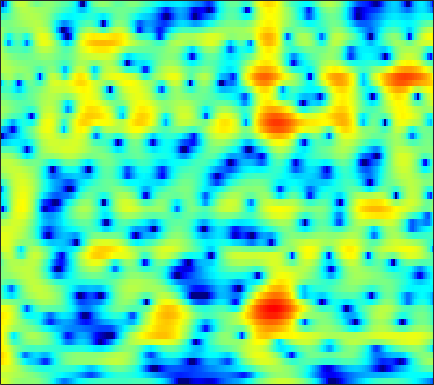

The data file committed next to this chart (first rows):
4.0796, 3.7867, 3.3272, 2.8092, 2.3993, 1.8559, 1.3576, 1.04, 0.71991, 0.52964, 0.45053, 0.44396, 0.46779, 0.48751, 0.47488, 0.39824, 0.239, 0.052621, -0.3002, -0.78525, -1.4206, -2.0048, -2.937, -4.0649
2.877, 2.868, 2.792, 2.655, 2.521, 2.308, 2.069, 1.877, 1.612, 1.341, 1.065, 0.8519, 0.5599, 0.2561, 0.01785, -0.3156, -0.6699, -0.9515, -1.348, -1.771, -2.219, -2.571, -3.056, -3.553
4.139, 4.121, 3.987, 3.737, 3.481, 3.056, 2.546, 2.116, 1.498, 0.8393, 0.1569, -0.36, -1.045, -1.712, -2.189, -2.788, -3.324, -3.673, -4.055, -4.325, -4.474, -4.506, -4.455, -4.317
6.795, 6.472, 5.883, 5.108, 4.402, 3.287, 1.97, 0.8563, -0.7827, -2.545, -4.28, -5.42, -6.545, -7.202, -7.522, -7.973, -8.689, -9.504, -11.06, -13.12, -14.88, -14.7, -12.34, -9.529
7.533, 6.994, 6.105, 5.019, 4.058, 2.556, 0.7582, -0.8347, -3.382, -6.497, -9.99, -11.85, -11.43, -9.526, -8.357, -7.415, -7.115, -7.241, -7.732, -8.364, -8.731, -8.57, -7.729, -6.497
6.436, 5.804, 4.843, 3.777, 2.929, 1.78, 0.6803, -0.07441, -0.9373, -1.611, -2.104, -2.377, -2.637, -2.791, -2.832, -2.808, -2.756, -2.744, -2.784, -2.912, -3.098, -3.241, -3.379, -3.436
6.296, 5.181, 3.438, 1.436, -0.1514, -2.075, -3.19, -3.285, -2.671, -1.755, -0.8899, -0.3638, 0.1585, 0.4952, 0.644, 0.7443, 0.7581, 0.7141, 0.5762, 0.3213, -0.07409, -0.47, -1.111, -1.863
6.326, 5.093, 3.112, 0.6249, -1.66, -4.963, -6.368, -5.207, -3.021, -1.346, -0.1939, 0.4491, 1.109, 1.563, 1.751, 1.777, 1.582, 1.321, 0.8882, 0.4077, -0.1261, -0.6093, -1.4, -2.377
6.01, 5.368, 4.436, 3.482, 2.787, 1.961, 1.318, 0.9827, 0.7067, 0.5439, 0.3901, 0.2549, 0.02958, -0.2464, -0.497, -0.9199, -1.467, -1.971, -2.773, -3.667, -4.555, -5.188, -5.987, -6.72
6.309, 5.879, 5.242, 4.604, 4.115, 3.411, 2.61, 1.968, 1.127, 0.3938, -0.2387, -0.707, -1.394, -2.148, -2.702, -3.397, -4.13, -4.813, -6.118, -7.981, -10.38, -12.38, -14.74, -15.2
6.513, 6.263, 5.809, 5.219, 4.676, 3.799, 2.708, 1.726, 0.1894, -1.525, -3.291, -4.472, -5.503, -5.702, -5.468, -5.082, -4.878, -4.932, -5.419, -6.593, -8.396, -9.933, -11.69, -11.91
4.77, 4.889, 4.784, 4.332, 3.836, 3.045, 2.094, 1.146, -0.6913, -3.359, -6.848, -9.966, -13.88, -10.73, -7.241, -4.342, -2.901, -2.267, -1.62, -1.228, -1.254, -1.436, -1.631, -1.686
0.5557, 0.685, 0.6419, 0.4462, 0.2374, -0.1014, -0.4313, -0.6435, -0.9266, -1.297, -1.674, -1.8, -1.666, -1.295, -0.904, -0.2645, 0.4304, 0.8281, 1.161, 1.383, 1.51, 1.505, 1.388, 1.155
-2.651, -3.458, -4.765, -6.094, -6.928, -7.253, -6.348, -5.178, -3.404, -1.897, -0.9033, -0.346, 0.4377, 1.175, 1.555, 1.885, 2.241, 2.51, 2.68, 2.647, 2.569, 2.47, 2.217, 1.811
-2.966, -3.99, -6.033, -8.969, -11.38, -12.43, -9.119, -6.419, -3.771, -1.843, -0.3091, 0.5769, 1.436, 2.061, 2.437, 2.79, 2.926, 2.938, 2.9, 2.724, 2.413, 2.117, 1.657, 1.146
-0.9116, -1.159, -1.674, -2.035, -2.057, -1.923, -1.579, -1.043, -0.1685, 0.5689, 1.235, 1.741, 2.247, 2.502, 2.619, 2.712, 2.597, 2.345, 1.921, 1.416, 0.7333, 0.1276, -0.7173, -1.561
0.07684, 0.1621, 0.3927, 0.5906, 0.6935, 0.9527, 1.3, 1.504, 1.787, 2.158, 2.428, 2.532, 2.647, 2.696, 2.596, 2.278, 1.872, 1.46, 0.6334, -0.4181, -1.659, -2.76, -4.504, -6.511
-0.4241, 0.003315, 0.6979, 1.241, 1.469, 1.789, 2.16, 2.312, 2.401, 2.589, 2.763, 2.764, 2.724, 2.705, 2.559, 2.1, 1.557, 1.055, 0.02862, -1.344, -2.957, -4.468, -7.046, -10.26
-1.696, -0.3841, 0.7119, 1.413, 1.851, 2.079, 1.969, 1.933, 1.923, 1.822, 1.908, 2.158, 2.436, 2.531, 2.592, 2.572, 2.122, 1.614, 0.826, -0.3453, -1.931, -3.277, -5.336, -7.869
-0.1929, 1.307, 2.392, 2.747, 2.806, 2.273, 0.9016, -0.3566, -2.144, -3.468, -2.79, -1.247, 0.7338, 1.937, 2.551, 3.144, 3.123, 2.805, 2.296, 1.403, 0.1646, -0.8702, -2.502, -4.581
3.418, 3.721, 3.976, 3.953, 3.416, 2.391, 0.7653, -1.287, -4.34, -7.012, -5.322, -2.895, -0.7989, 0.838, 1.552, 1.777, 1.874, 1.661, 0.9219, 0.136, -0.7954, -1.66, -2.756, -3.809
4.38, 4.364, 4.29, 4.107, 3.723, 3.177, 2.51, 1.829, 1.17, 0.6261, 0.2795, 0.3245, 0.216, 0.1269, 0.009096, -0.6264, -1.364, -2.041, -3.408, -4.759, -6.116, -7.061, -7.822, -8.098
4.306, 4.344, 4.278, 4.075, 3.992, 3.659, 3.308, 3.072, 2.535, 2.131, 1.599, 1.099, 0.5448, -0.3493, -1.118, -2.177, -3.917, -5.327, -7.583, -10.99, -15.47, -19.86, -21.31, -16.63
3.58, 3.638, 3.694, 3.722, 3.729, 3.676, 3.526, 3.389, 3.093, 2.665, 2.158, 1.63, 0.82, -0.1725, -1.093, -2.427, -4.069, -5.49, -7.553, -9.912, -12.3, -13.72, -14.31, -13.43
1.869, 1.999, 2.309, 2.743, 2.927, 3.314, 3.532, 3.556, 3.613, 3.308, 2.928, 2.502, 1.618, 0.7292, -0.2238, -1.609, -2.951, -4.279, -5.75, -7.194, -8.47, -9.009, -9.624, -9.571
-1.895, -1.659, -0.8083, 0.4437, 1.392, 2.56, 3.524, 4.002, 4.411, 4.51, 4.248, 3.903, 3.101, 2.038, 1.047, -0.5984, -2.36, -3.891, -5.934, -7.812, -9.24, -9.928, -10.33, -10.24
-14.25, -18.62, -8.981, -3.878, -1.002, 1.671, 3.368, 4.442, 5.16, 5.611, 5.515, 5.183, 4.487, 3.157, 2.094, -0.07057, -2.676, -5.038, -9.562, -14.81, -20.01, -19.43, -16.63, -15.89
-6.485, -6.262, -4.667, -2.37, -0.5753, 1.422, 3.117, 4.002, 4.936, 5.33, 5.423, 5.162, 4.486, 3.404, 2.249, 0.4295, -2.11, -4.204, -7.7, -11.36, -14.28, -15.34, -16.47, -18.28
-6.858, -5.743, -3.6, -1.799, -0.2019, 1.262, 2.787, 3.498, 4.346, 4.733, 4.87, 4.725, 4.2, 3.443, 2.536, 1.349, -0.4015, -1.565, -3.553, -5.307, -7.236, -8.316, -9.934, -11.07
-13.21, -8.486, -4.653, -1.908, -0.3787, 1.31, 2.534, 3.28, 3.926, 4.347, 4.419, 4.343, 3.974, 3.4, 2.79, 1.829, 0.6849, -0.2808, -1.594, -2.998, -4.371, -5.391, -6.638, -7.83
-3.927, -2.922, -1.593, -0.1139, 0.761, 1.868, 2.665, 3.163, 3.612, 3.845, 3.856, 3.73, 3.421, 2.885, 2.415, 1.52, 0.58, -0.3288, -1.514, -2.911, -4.267, -5.381, -6.652, -7.904
0.08131, 0.4622, 1.071, 1.63, 2.075, 2.544, 2.959, 3.143, 3.32, 3.315, 3.229, 3.033, 2.683, 2.159, 1.693, 0.9119, -0.04415, -0.8817, -2.256, -3.838, -5.753, -7.337, -9.66, -11.61
1.786, 2.039, 2.381, 2.615, 2.794, 2.916, 2.987, 2.945, 2.828, 2.615, 2.379, 2.131, 1.773, 1.334, 0.9669, 0.4132, -0.3185, -0.9906, -2.191, -3.728, -5.791, -7.903, -11.9, -18.91
2.288, 2.47, 2.621, 2.688, 2.639, 2.511, 2.21, 1.96, 1.449, 0.9537, 0.3585, 0.03529, -0.3476, -0.4551, -0.5229, -0.4592, -0.5328, -0.6313, -0.9573, -1.532, -2.354, -3.06, -4.071, -4.806
1.168, 1.248, 1.241, 1.166, 0.971, 0.6257, 0.01712, -0.5332, -1.589, -2.9, -4.652, -5.827, -6.79, -6.158, -4.927, -3.326, -1.854, -1.041, -0.2194, 0.2924, 0.5336, 0.6701, 0.7164, 0.8161
-2.207, -2.281, -2.313, -2.419, -2.44, -2.753, -3.101, -3.791, -4.763, -6.75, -9.393, -13.13, -19.58, -13.84, -9.746, -5.58, -3.044, -1.546, -0.1348, 0.9303, 1.704, 2.096, 2.522, 2.793
-8.408, -8.459, -7.938, -7.308, -6.832, -6.415, -6.102, -6.101, -6.104, -6.454, -6.58, -6.833, -6.47, -5.601, -4.606, -3.003, -1.563, -0.4632, 0.6907, 1.649, 2.386, 2.78, 3.16, 3.349
-28.07, -18.96, -13.44, -11.57, -10.79, -9.927, -9.358, -8.223, -7.398, -5.937, -5.185, -4.29, -3.472, -2.551, -1.682, -0.7362, 0.5054, 1.152, 2.156, 2.879, 3.435, 3.732, 3.869, 3.796
-8.451, -9.232, -10.17, -11.89, -14.09, -18.76, -16.66, -12.87, -8.66, -6.241, -4.523, -3.536, -2.591, -1.587, -0.9677, 0.1571, 1.254, 2.113, 3.171, 4.049, 4.646, 4.886, 4.893, 4.493
-1.902, -2.627, -4.324, -6.321, -7.32, -9.307, -9.318, -7.526, -6.14, -5.096, -4.226, -4.51, -4.743, -5.217, -5.235, -3.806, -1.77, 0.09295, 1.97, 3.515, 4.486, 4.904, 5.069, 4.72
1.081, 0.6417, -0.195, -1.082, -1.415, -2.142, -2.563, -2.564, -2.979, -3.282, -3.947, -5.24, -7.458, -11.93, -18.26, -12.14, -5.584, -2.682, 0.05468, 1.961, 3.16, 3.714, 4.051, 3.918
1.784, 1.357, 0.9477, 0.6115, 0.06367, -0.2546, -0.5679, -1.104, -1.362, -1.759, -2.493, -2.808, -3.398, -4.052, -3.777, -3.099, -2.056, -0.8449, 0.4306, 1.499, 2.337, 2.711, 2.938, 2.869
0.9331, 0.6942, 0.3619, 0.02687, -0.2911, -0.619, -0.9555, -1.214, -1.417, -1.664, -1.813, -1.782, -1.777, -1.59, -1.288, -0.8757, -0.2548, 0.2431, 0.8936, 1.456, 1.914, 2.148, 2.279, 2.201
-0.7161, -0.8063, -1.081, -1.55, -1.637, -2.17, -2.756, -2.795, -3.172, -3.2, -2.753, -2.577, -2.071, -1.389, -1.171, -0.5992, -0.02649, 0.2183, 0.7579, 1.231, 1.606, 1.885, 2.129, 2.203
-3.437, -3.24, -2.923, -2.896, -3.269, -4.197, -5.53, -6.812, -7.911, -7.255, -5.741, -4.436, -2.97, -2.047, -1.465, -0.9658, -0.705, -0.4174, -0.0641, 0.4758, 1.112, 1.578, 2.167, 2.622
-8.367, -5.216, -2.735, -1.74, -2.11, -3.255, -5.505, -8.927, -16.24, -12.24, -6.504, -3.832, -2.099, -1.294, -0.912, -1.416, -2.382, -2.922, -3.384, -2.365, -0.4881, 0.774, 2.209, 3.213
0.01379, 0.6443, 1.261, 1.53, 1.579, 1.226, 0.4858, -0.1677, -0.5575, -0.4289, -0.003341, 0.2611, 0.6041, 0.5292, -0.1678, -1.712, -4.438, -8.372, -16.38, -8.429, -2.975, -0.4854, 1.489, 2.542
2.518, 2.431, 2.24, 2.043, 1.962, 1.719, 1.401, 1.192, 1.029, 0.876, 0.7074, 0.5896, 0.4446, 0.1092, -0.3831, -1.067, -1.825, -2.331, -2.62, -2.231, -1.376, -0.6774, 0.005685, 0.2983
2.522, 2.245, 1.853, 1.49, 1.27, 0.969, 0.6897, 0.5332, 0.3457, 0.1559, -0.01118, -0.08351, -0.1831, -0.329, -0.4531, -0.5406, -0.624, -0.6477, -0.6126, -0.5068, -0.3441, -0.2299, -0.175, -0.2614
2.269, 1.689, 1.108, 0.6294, 0.2311, -0.1432, -0.3593, -0.4528, -0.7018, -0.8918, -0.9513, -0.9327, -0.9497, -0.8401, -0.5586, -0.2579, 0.01323, 0.2247, 0.5104, 0.7151, 0.8, 0.7681, 0.6654, 0.448
1.835, 0.8536, -0.4219, -1.401, -1.802, -1.909, -1.819, -1.821, -1.898, -2.147, -2.534, -2.817, -2.763, -2.113, -1.413, -0.3468, 0.6985, 1.342, 1.986, 2.388, 2.536, 2.495, 2.242, 1.781
1.267, -0.8728, -4.971, -10.16, -9.713, -5.91, -3.582, -2.719, -2.394, -3.224, -5.516, -8.619, -12.08, -7.625, -4.088, -0.5333, 1.78, 2.941, 3.965, 4.494, 4.616, 4.475, 3.937, 3.054
1.438, -0.2492, -2.893, -5.045, -5.236, -3.798, -2.289, -1.559, -1.32, -1.84, -3.022, -4.038, -4.604, -3.104, -1.305, 0.8982, 2.596, 3.539, 4.305, 4.593, 4.434, 4.014, 3.076, 1.667
0.8904, 0.4406, -0.1798, -0.6055, -0.7105, -0.6017, -0.3282, -0.1658, -0.002793, 0.068, 0.1068, 0.2146, 0.462, 0.913, 1.316, 1.95, 2.517, 2.834, 3.012, 2.893, 2.425, 1.805, 0.6308, -1.024
-0.623, -0.66, -0.6158, -0.487, -0.3324, -0.09535, 0.1931, 0.433, 0.7503, 1.035, 1.281, 1.423, 1.627, 1.825, 2, 2.182, 2.271, 2.239, 2.098, 1.768, 1.217, 0.6588, -0.3501, -1.651
-2.963, -2.877, -2.499, -1.912, -1.409, -0.6907, -0.01337, 0.4747, 1.008, 1.422, 1.719, 1.865, 2.005, 2.082, 2.117, 2.085, 1.995, 1.882, 1.667, 1.349, 0.918, 0.5197, -0.1458, -0.9589
-7.591, -7.781, -6.78, -4.846, -3.303, -1.55, -0.1698, 0.5919, 1.365, 1.866, 2.139, 2.241, 2.208, 2.06, 1.869, 1.629, 1.433, 1.34, 1.209, 1.083, 0.909, 0.7025, 0.3682, -0.06902
-14.29, -20.45, -11.83, -6.113, -3.399, -0.8751, 0.8564, 1.751, 2.546, 2.922, 2.926, 2.709, 2.147, 1.348, 0.6726, -0.1021, -0.5372, -0.5719, -0.291, 0.1278, 0.4718, 0.6102, 0.6175, 0.4441
